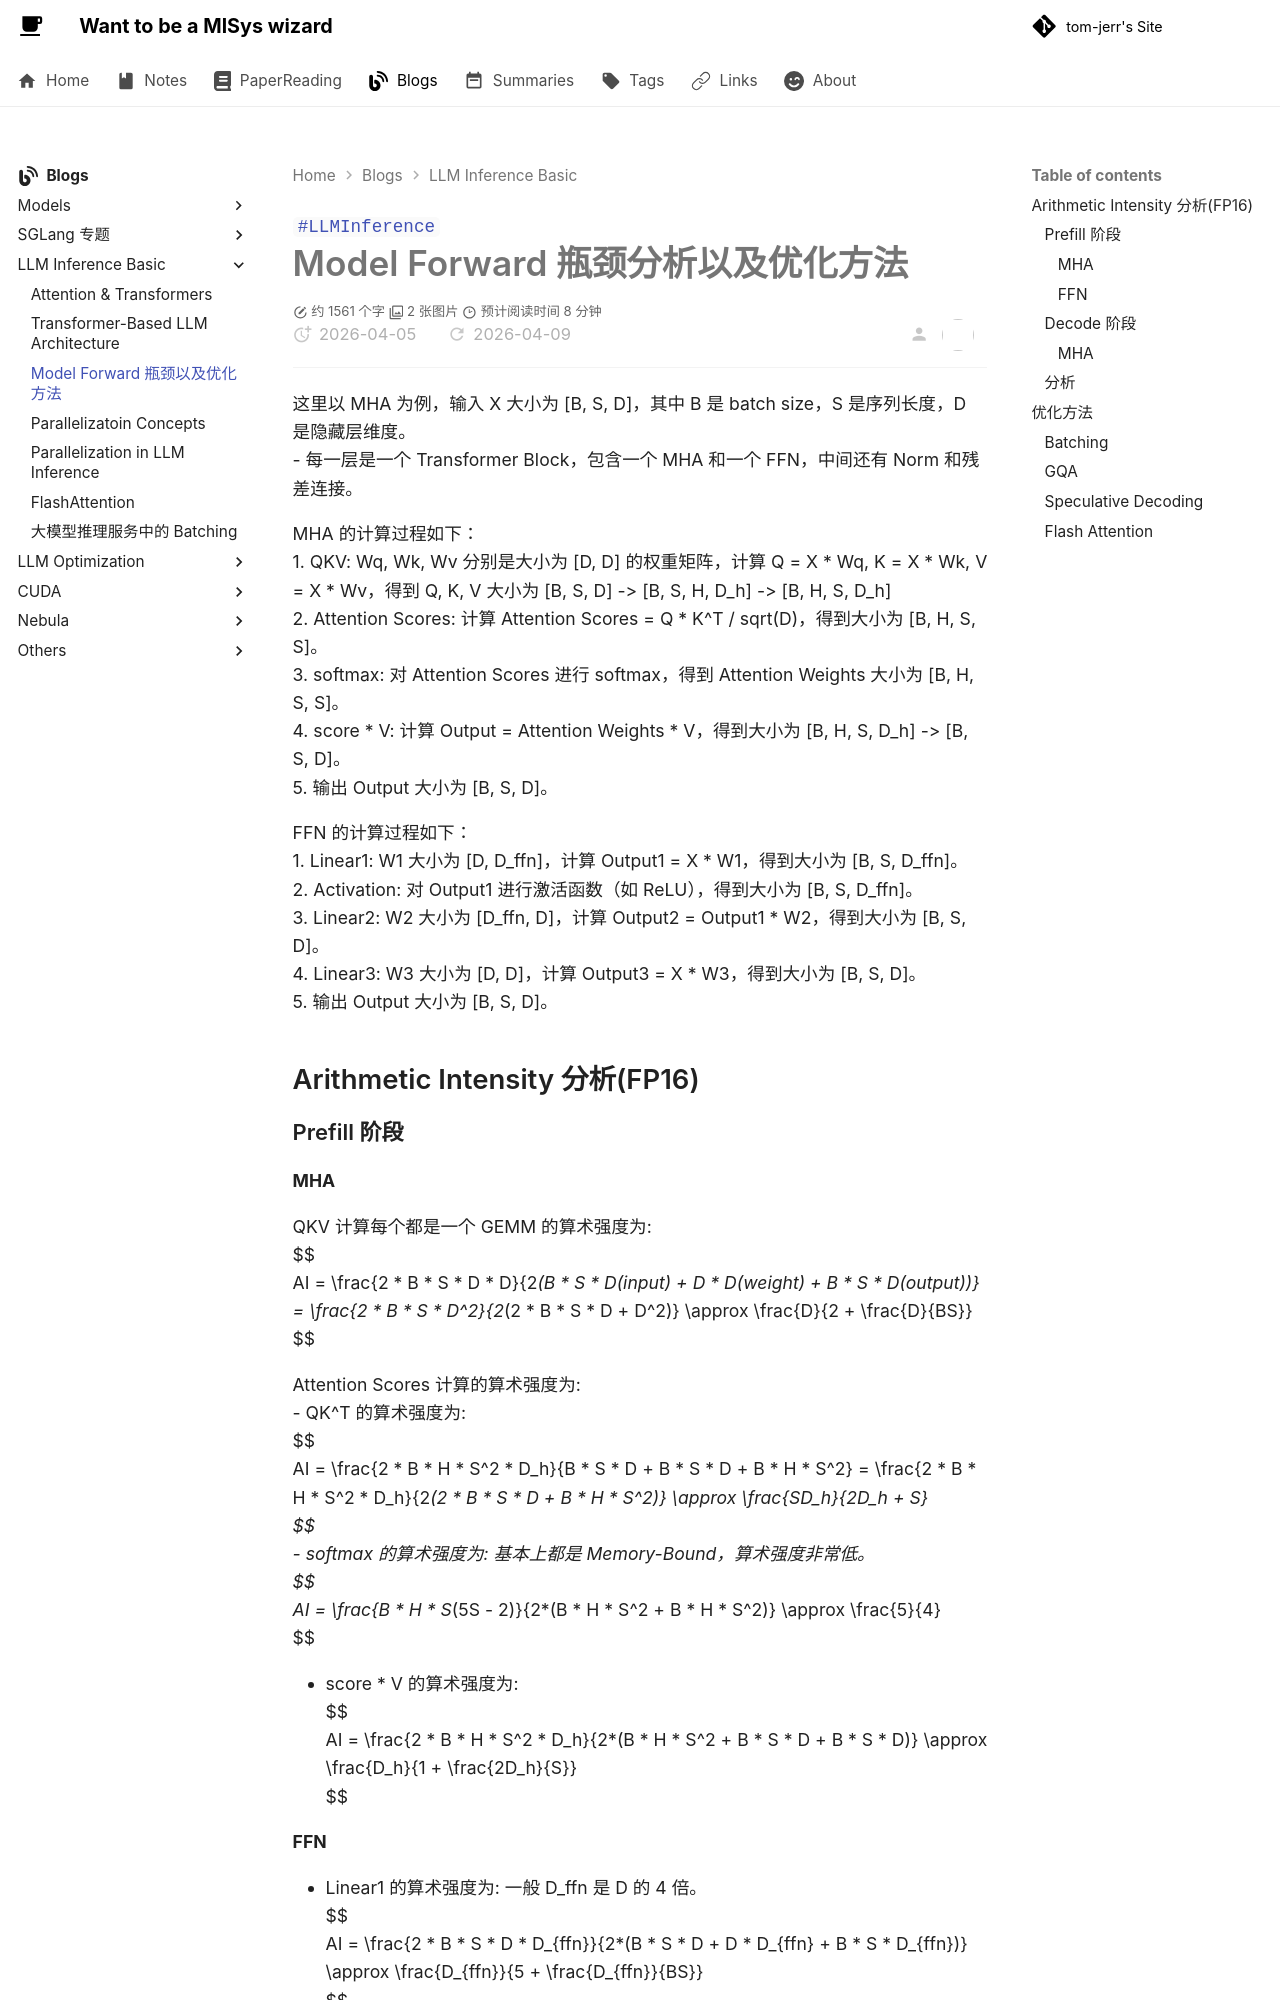

repository: tom-jerr/tom-jerr.github.io · page: llm_inference/inferenceperf/index.html · generator: mkdocs

---

title: Model Forward 瓶颈以及优化方法
created: 2026-04-05
updated:
tags:

- LLMInference
description: Model Forward 瓶颈以及优化方法
# cover: /img/transformer.png
---
# Model Forward 瓶颈分析以及优化方法
这里以 MHA 为例，输入 X 大小为 [B, S, D]，其中 B 是 batch size，S 是序列长度，D 是隐藏层维度。
- 每一层是一个 Transformer Block，包含一个 MHA 和一个 FFN，中间还有 Norm 和残差连接。

MHA 的计算过程如下：
1. QKV: Wq, Wk, Wv 分别是大小为 [D, D] 的权重矩阵，计算 Q = X * Wq, K = X * Wk, V = X * Wv，得到 Q, K, V 大小为 [B, S, D] -> [B, S, H, D_h] -> [B, H, S, D_h]
2. Attention Scores: 计算 Attention Scores = Q * K^T / sqrt(D)，得到大小为 [B, H, S, S]。
3. softmax: 对 Attention Scores 进行 softmax，得到 Attention Weights 大小为 [B, H, S, S]。
4. score * V: 计算 Output = Attention Weights * V，得到大小为 [B, H, S, D_h] -> [B, S, D]。
5. 输出 Output 大小为 [B, S, D]。

FFN 的计算过程如下：
1. Linear1: W1 大小为 [D, D_ffn]，计算 Output1 = X * W1，得到大小为 [B, S, D_ffn]。
2. Activation: 对 Output1 进行激活函数（如 ReLU），得到大小为 [B, S, D_ffn]。
3. Linear2: W2 大小为 [D_ffn, D]，计算 Output2 = Output1 * W2，得到大小为 [B, S, D]。
4. Linear3: W3 大小为 [D, D]，计算 Output3 = X * W3，得到大小为 [B, S, D]。
5. 输出 Output 大小为 [B, S, D]。

## Arithmetic Intensity 分析(FP16)
### Prefill 阶段
